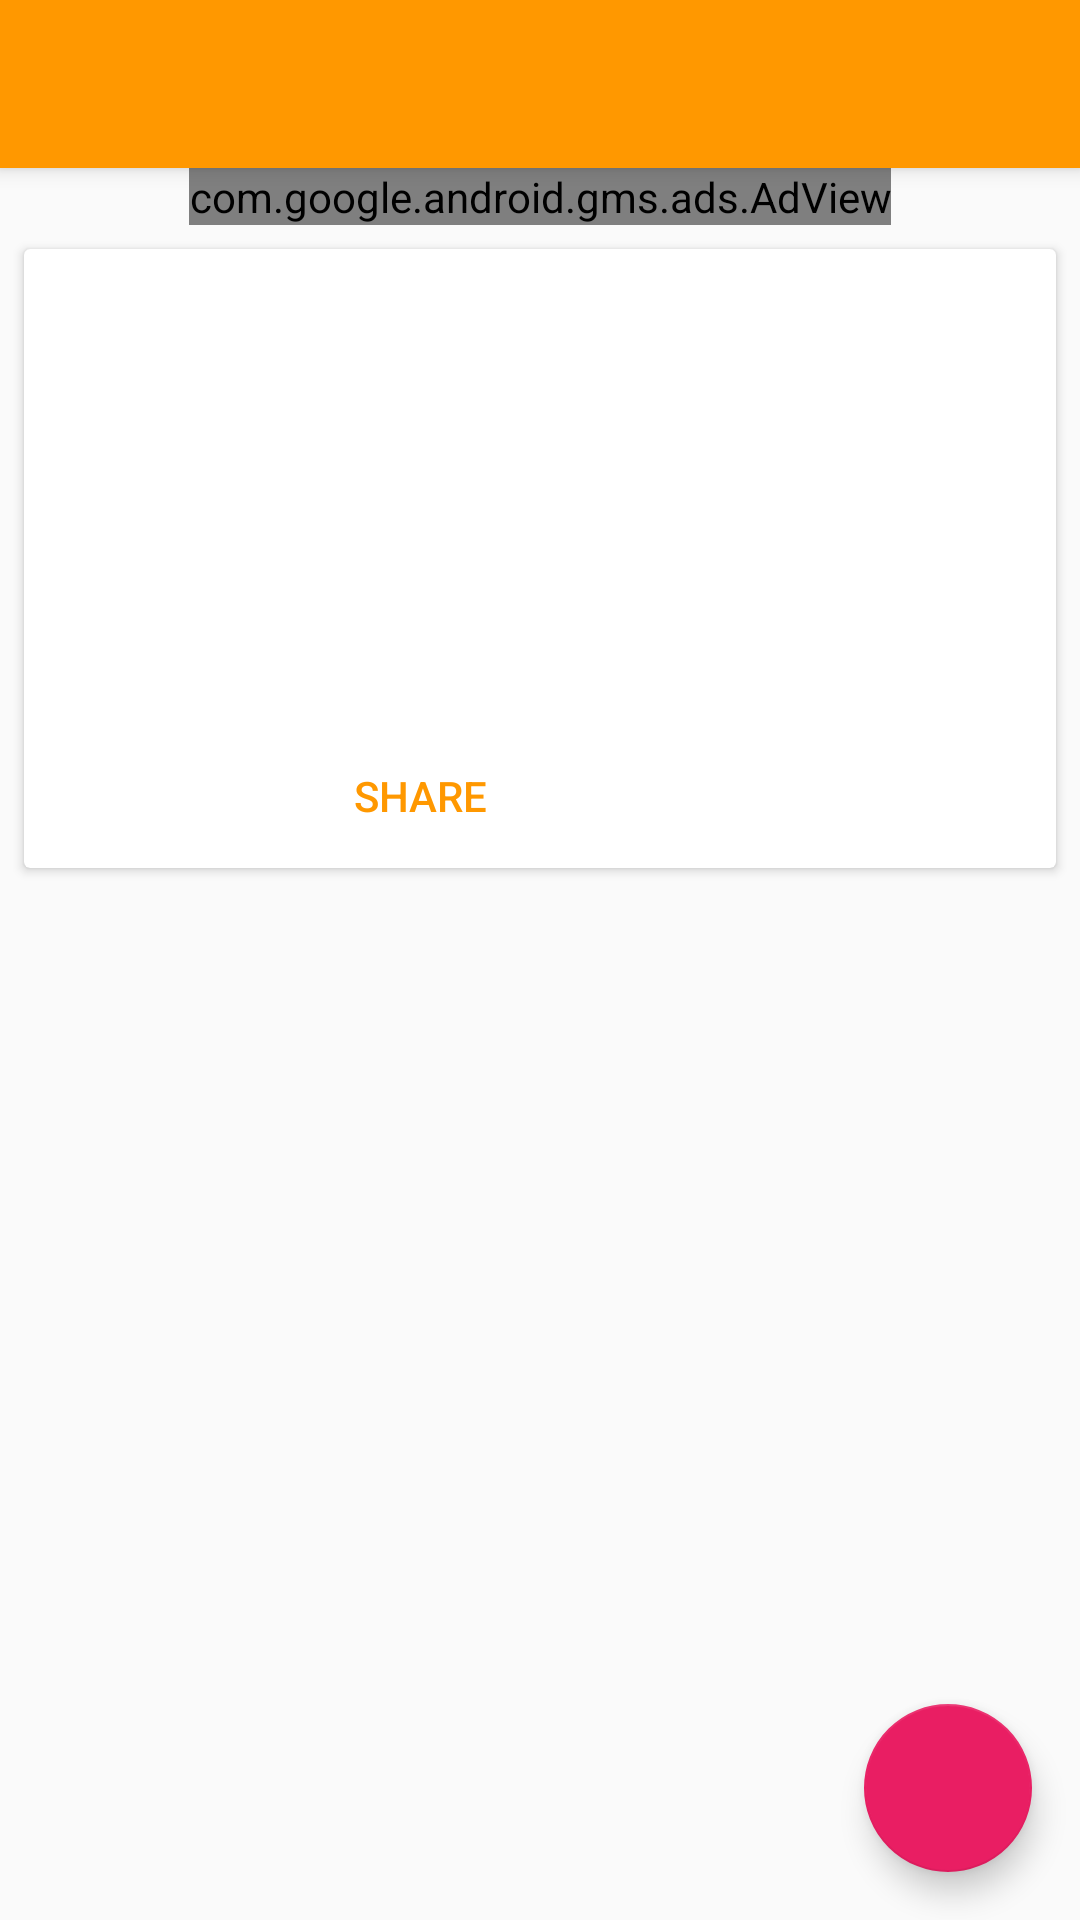

Android layout source for this screen:
<!-- AndroidManifest.xml: application theme AppTheme -->
<!-- res/layout/activity_main.xml -->
<?xml version="1.0" encoding="UTF-8"?>
<android.support.design.widget.CoordinatorLayout xmlns:android="http://schemas.android.com/apk/res/android"
    xmlns:ads="http://schemas.android.com/apk/res-auto"
    xmlns:app="http://schemas.android.com/apk/res-auto"
    android:id="@+id/coordinator_layout"
    android:layout_width="match_parent"
    android:layout_height="match_parent">

    <RelativeLayout
        android:layout_width="match_parent"
        android:layout_height="match_parent">

        <android.support.v7.widget.Toolbar
            android:id="@+id/toolbar"
            android:layout_width="match_parent"
            android:layout_height="?attr/actionBarSize"
            android:background="@color/primary"
            android:elevation="4dp"
            app:popupTheme="@style/ThemeOverlay.AppCompat.Light"
            app:theme="@style/ThemeOverlay.AppCompat.Dark.ActionBar" />

        <com.google.android.gms.ads.AdView
            android:id="@+id/ad_view"
            android:layout_width="wrap_content"
            android:layout_height="wrap_content"
            android:layout_below="@id/toolbar"
            android:layout_centerHorizontal="true"
            android:layout_gravity="center_horizontal"
            ads:adSize="BANNER"
            ads:adUnitId="@string/banner_ad_unit_id" />

        <ScrollView
            android:layout_width="match_parent"
            android:layout_height="match_parent"
            android:layout_below="@id/ad_view">

            <include layout="@layout/card_view" />

        </ScrollView>

    </RelativeLayout>

    <android.support.design.widget.FloatingActionButton
        android:id="@+id/btn_generate"
        android:layout_width="wrap_content"
        android:layout_height="wrap_content"
        android:layout_gravity="bottom|right|end"
        android:layout_alignParentBottom="true"
        android:layout_alignParentEnd="true"
        android:layout_alignParentRight="true"
        android:layout_margin="16dp"
        android:src="@drawable/ic_refresh_white_24dp"
        app:elevation="6dp"
        app:fabSize="normal"
        app:pressedTranslationZ="12dp" />

</android.support.design.widget.CoordinatorLayout>
<!-- res/layout/card_view.xml (included above) -->
<?xml version="1.0" encoding="UTF-8"?>
<RelativeLayout xmlns:android="http://schemas.android.com/apk/res/android"
    xmlns:app="http://schemas.android.com/apk/res-auto"
    xmlns:card_view="http://schemas.android.com/apk/res-auto"
    android:layout_width="match_parent"
    android:layout_height="match_parent"
    android:orientation="vertical">

    <android.support.v7.widget.CardView
        android:id="@+id/card_view"
        android:layout_width="match_parent"
        android:layout_height="wrap_content"
        android:layout_margin="8dp"
        card_view:cardBackgroundColor="@color/cardview_light_background"
        card_view:cardCornerRadius="2dp"
        card_view:elevation="2dp">

        <RelativeLayout
            android:layout_width="match_parent"
            android:layout_height="match_parent">

            <android.support.v7.widget.Toolbar
                android:id="@+id/card_view_toolbar"
                android:layout_width="match_parent"
                android:layout_height="?attr/actionBarSize"
                app:popupTheme="@style/ThemeOverlay.AppCompat.Light"
                app:theme="@style/ThemeOverlay.AppCompat.Light" />

            <TextView
                android:id="@+id/text_view_title"
                android:layout_width="match_parent"
                android:layout_height="wrap_content"
                android:layout_below="@id/card_view_toolbar"
                android:paddingLeft="16dp"
                android:paddingRight="16dp"
                android:textColor="@color/primary_text_default_material_light"
                android:textSize="24sp" />

            <TextView
                android:id="@+id/text_view_subtitle"
                android:layout_width="match_parent"
                android:layout_height="wrap_content"
                android:layout_below="@id/text_view_title"
                android:paddingLeft="16dp"
                android:paddingRight="16dp"
                android:paddingTop="4dp"
                android:textColor="@color/primary_text_disabled_material_light"
                android:textSize="14sp" />

            <TextView
                android:id="@+id/text_view_supporting_text"
                android:layout_width="match_parent"
                android:layout_height="wrap_content"
                android:layout_below="@id/text_view_subtitle"
                android:lineSpacingExtra="8dp"
                android:paddingBottom="16dp"
                android:paddingLeft="16dp"
                android:paddingRight="16dp"
                android:paddingTop="12dp"
                android:textColor="@color/secondary_text_default_material_light"
                android:textSize="14sp" />

            <Button
                android:id="@+id/btn_like"
                style="?android:attr/borderlessButtonStyle"
                android:layout_width="wrap_content"
                android:layout_height="wrap_content"
                android:layout_below="@id/text_view_supporting_text"
                android:textColor="@color/primary" />

            <Button
                android:id="@+id/btn_share"
                style="?android:attr/borderlessButtonStyle"
                android:layout_width="wrap_content"
                android:layout_height="wrap_content"
                android:layout_below="@id/text_view_supporting_text"
                android:layout_toRightOf="@id/btn_like"
                android:text="@string/btn_share"
                android:textColor="@color/primary" />

        </RelativeLayout>

    </android.support.v7.widget.CardView>

</RelativeLayout>
<!-- resources referenced by this layout -->
<resources>
  <color name="primary">#FF9800</color>
  <string name="banner_ad_unit_id">ca-app-pub-6963796698562111/8124584380</string>
  <string name="btn_share">SHARE</string>
  <style name="AppTheme" parent="AppTheme.Base">
      </style>
  <style name="AppTheme.Base" parent="Theme.AppCompat.Light.NoActionBar">
          <item name="colorPrimary">@color/primary</item>
          <item name="colorPrimaryDark">@color/primary_dark</item>
          <item name="colorAccent">@color/accent</item>
      </style>
  <color name="primary_dark">#F57C00</color>
  <color name="accent">#E91E63</color>
</resources>
